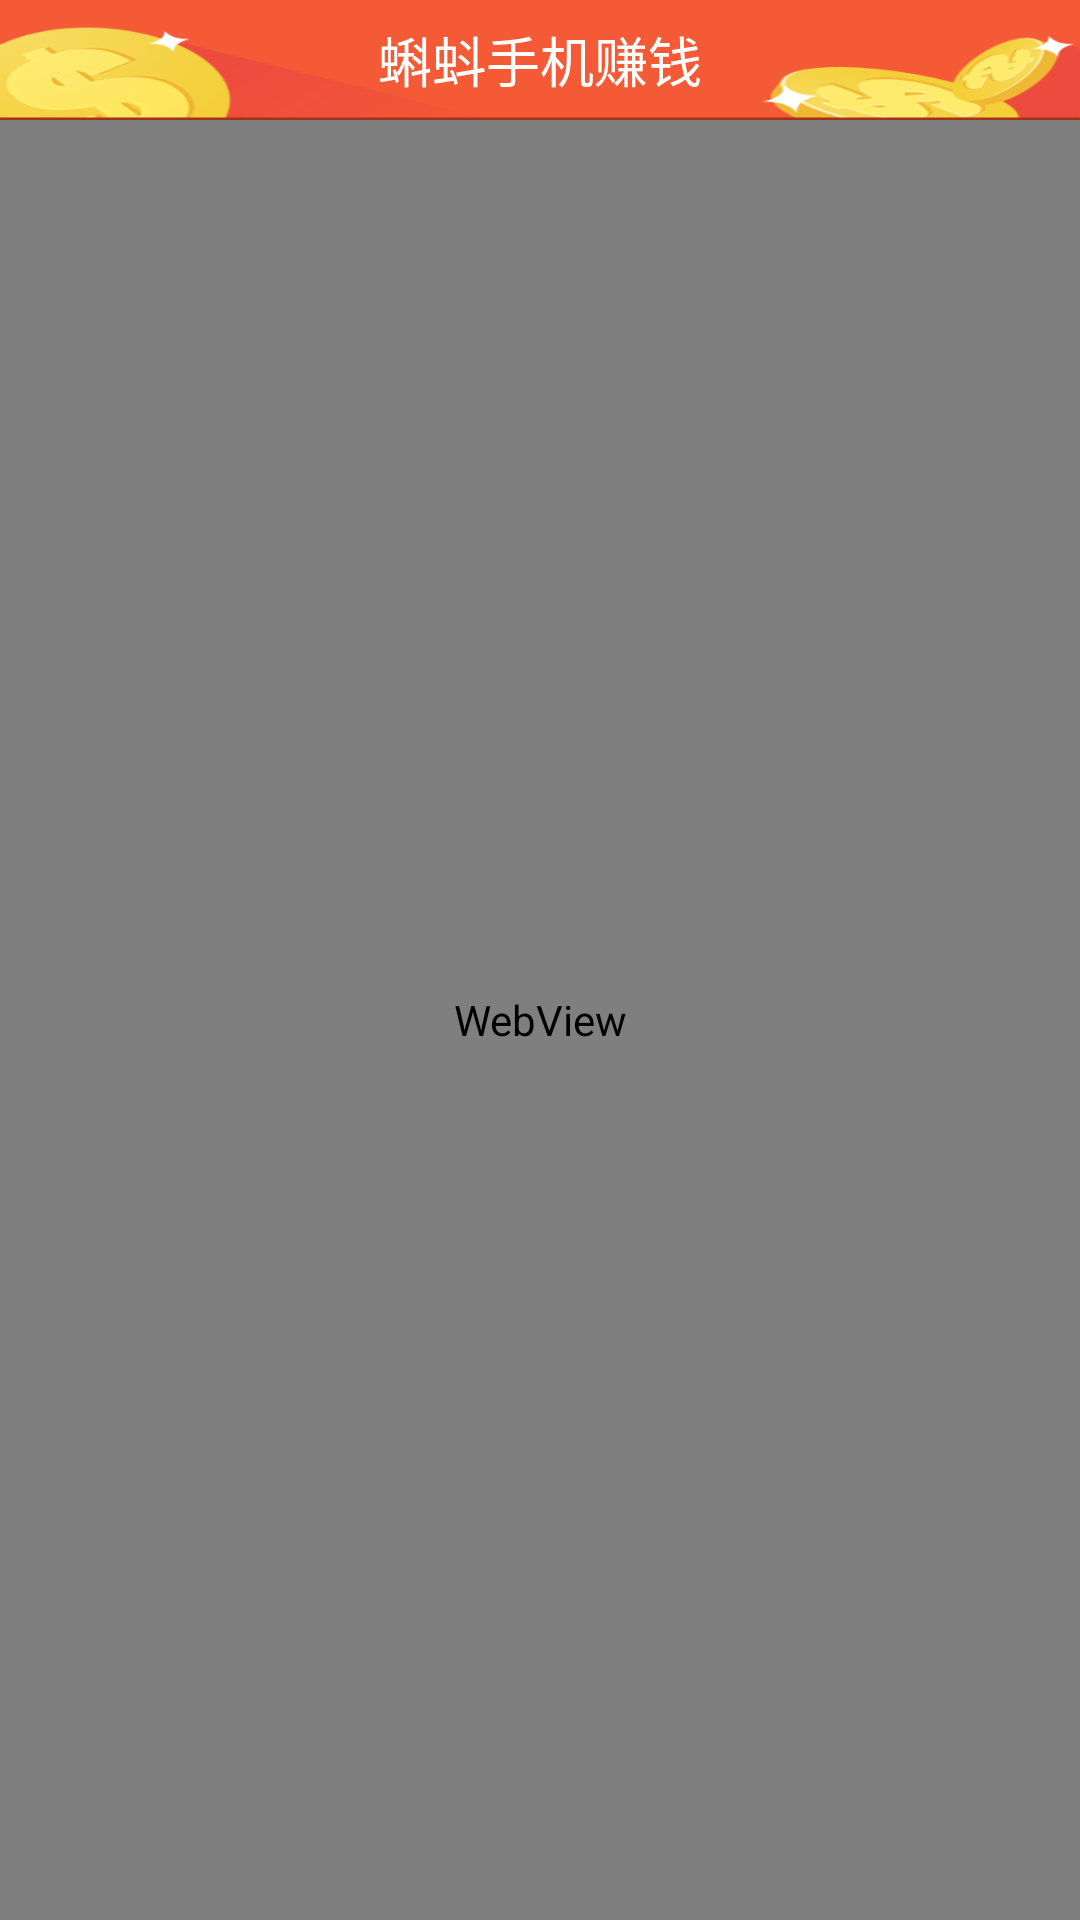

Write the Android layout XML for this screen, with the resource values it uses.
<!-- AndroidManifest.xml: application theme android:Theme.NoTitleBar -->
<!-- res/layout/activity_about.xml -->
<?xml version="1.0" encoding="utf-8"?>
<LinearLayout xmlns:android="http://schemas.android.com/apk/res/android"
    android:layout_width="match_parent"
    android:layout_height="match_parent"
    android:orientation="vertical"
    
    
    android:background="@color/whilt"
    >

    <include
        android:layout_width="fill_parent"
        android:layout_height="40dp"
        layout="@layout/activity_title" />

    

            <WebView 
                android:id="@+id/webView_about"
                android:layout_width="fill_parent"
                android:layout_height="fill_parent"
                />
             


</LinearLayout>
<!-- res/layout/activity_title.xml (included above) -->
<?xml version="1.0" encoding="utf-8"?>
<FrameLayout xmlns:android="http://schemas.android.com/apk/res/android"
    android:layout_width="match_parent"
    android:layout_height="wrap_content"
    android:background="@drawable/topbar_bk"
     >

    
    <Button
        android:text="返回"
        android:textColor="@color/whilt"
        android:onClick="back"
        android:visibility="gone"
       android:background="@drawable/back_selector"
        android:id="@id/title_bt_left"
        android:layout_width="60dp"
        android:layout_height="30dp"
        android:layout_gravity="left|center_vertical"
        android:layout_margin="8dp"
        android:gravity="center"
        android:textSize="12sp" />
    <TextView
        android:id="@id/title_text"
        android:layout_width="wrap_content"
        android:layout_height="wrap_content"
        android:layout_gravity="center"
        android:gravity="center"
        android:text="@string/app_name"
        android:textColor="@color/whilt"
        android:textSize="18sp" />

    <Button
        android:id="@id/title_bt_right"
        android:layout_width="wrap_content"
        android:layout_height="wrap_content"
        android:layout_gravity="right|center_vertical"
        android:layout_margin="3dp"
        android:background="#00000000"
        android:gravity="center"
        android:textSize="12sp" />

</FrameLayout>
<!-- resources referenced by this layout -->
<resources>
  <color name="whilt">#ffffff</color>
  <!-- drawable back_selector (drawable) -->
  <?xml version="1.0" encoding="utf-8"?>
  
  <selector xmlns:android="http://schemas.android.com/apk/res/android" >
      <item android:state_pressed="true" android:drawable="@drawable/andone_btn_red_p"></item>
       <item android:drawable="@drawable/andone_btn_red_n"></item>
  </selector>
  <!-- drawable topbar_bk: png bitmap (drawable-hdpi, 23726 bytes) -->
  <string name="app_name">蝌蚪手机赚钱</string>
</resources>
